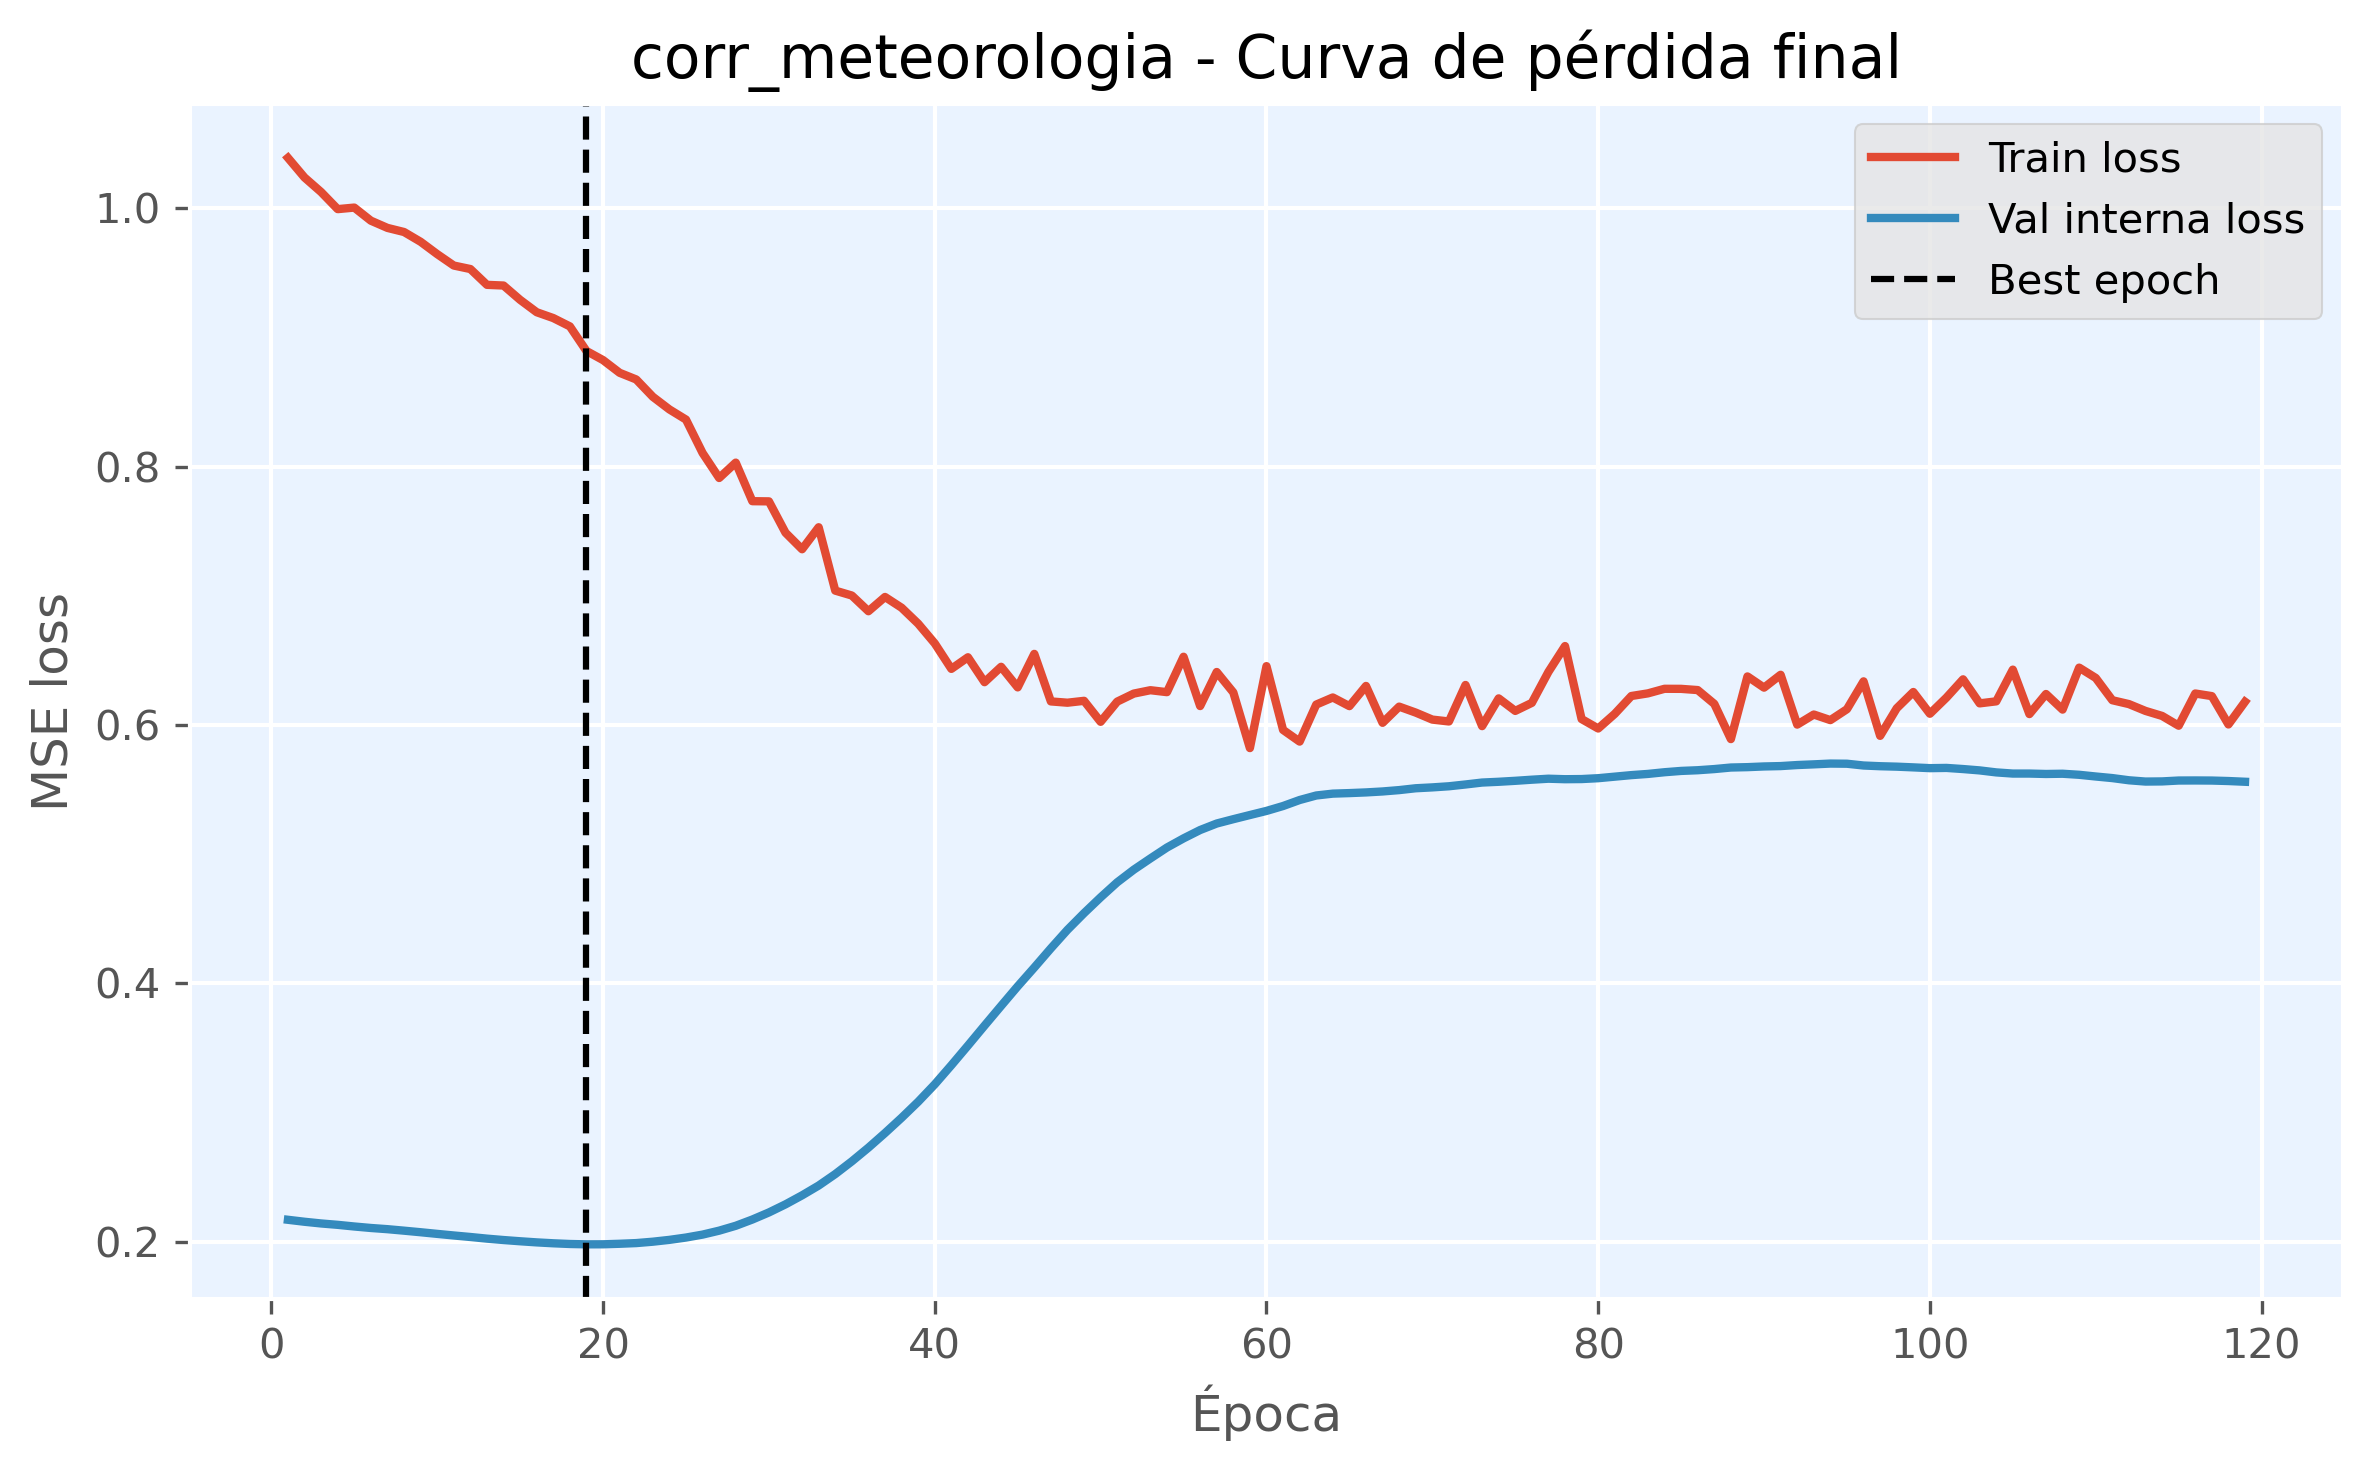

The file beside this chart, header and first rows:
epoch, train_loss, val_loss, is_best_epoch
1, 1.039, 0.2172, False
2, 1.024, 0.2156, False
3, 1.012, 0.2143, False
4, 0.9991, 0.2133, False
5, 1, 0.212, False
6, 0.9902, 0.2108, False
7, 0.9846, 0.2099, False
8, 0.9814, 0.2087, False
9, 0.9739, 0.2075, False
10, 0.9643, 0.2063, False
11, 0.9555, 0.205, False
12, 0.9528, 0.2039, False
13, 0.9406, 0.2026, False
14, 0.94, 0.2015, False
15, 0.929, 0.2005, False
16, 0.9194, 0.1997, False
17, 0.9149, 0.199, False
18, 0.9084, 0.1984, False
19, 0.8894, 0.1982, True
20, 0.8823, 0.1982, False
21, 0.8725, 0.1986, False
22, 0.8673, 0.1991, False
23, 0.8539, 0.2002, False
24, 0.8442, 0.2016, False
25, 0.8363, 0.2034, False
26, 0.8105, 0.2057, False
27, 0.7911, 0.2087, False
28, 0.803, 0.2125, False
29, 0.7732, 0.2174, False
30, 0.773, 0.2228, False
31, 0.7488, 0.2291, False
32, 0.736, 0.2361, False
33, 0.753, 0.2437, False
34, 0.704, 0.2525, False
35, 0.7002, 0.2624, False
36, 0.688, 0.273, False
37, 0.6991, 0.2843, False
38, 0.6907, 0.2961, False
39, 0.6784, 0.3085, False
40, 0.6631, 0.322, False
41, 0.6434, 0.3368, False
42, 0.6524, 0.352, False
43, 0.6331, 0.3674, False
44, 0.645, 0.3827, False
45, 0.6291, 0.3978, False
46, 0.655, 0.4123, False
47, 0.6182, 0.4272, False
48, 0.6172, 0.4415, False
49, 0.6187, 0.4544, False
50, 0.6025, 0.4667, False
51, 0.6181, 0.4783, False
52, 0.6243, 0.4881, False
53, 0.6269, 0.4967, False
54, 0.6254, 0.5052, False
55, 0.6528, 0.5123, False
56, 0.6146, 0.5187, False
57, 0.641, 0.5238, False
58, 0.6252, 0.5271, False
59, 0.5821, 0.5303, False
60, 0.6455, 0.5335, False
... 59 more rows
